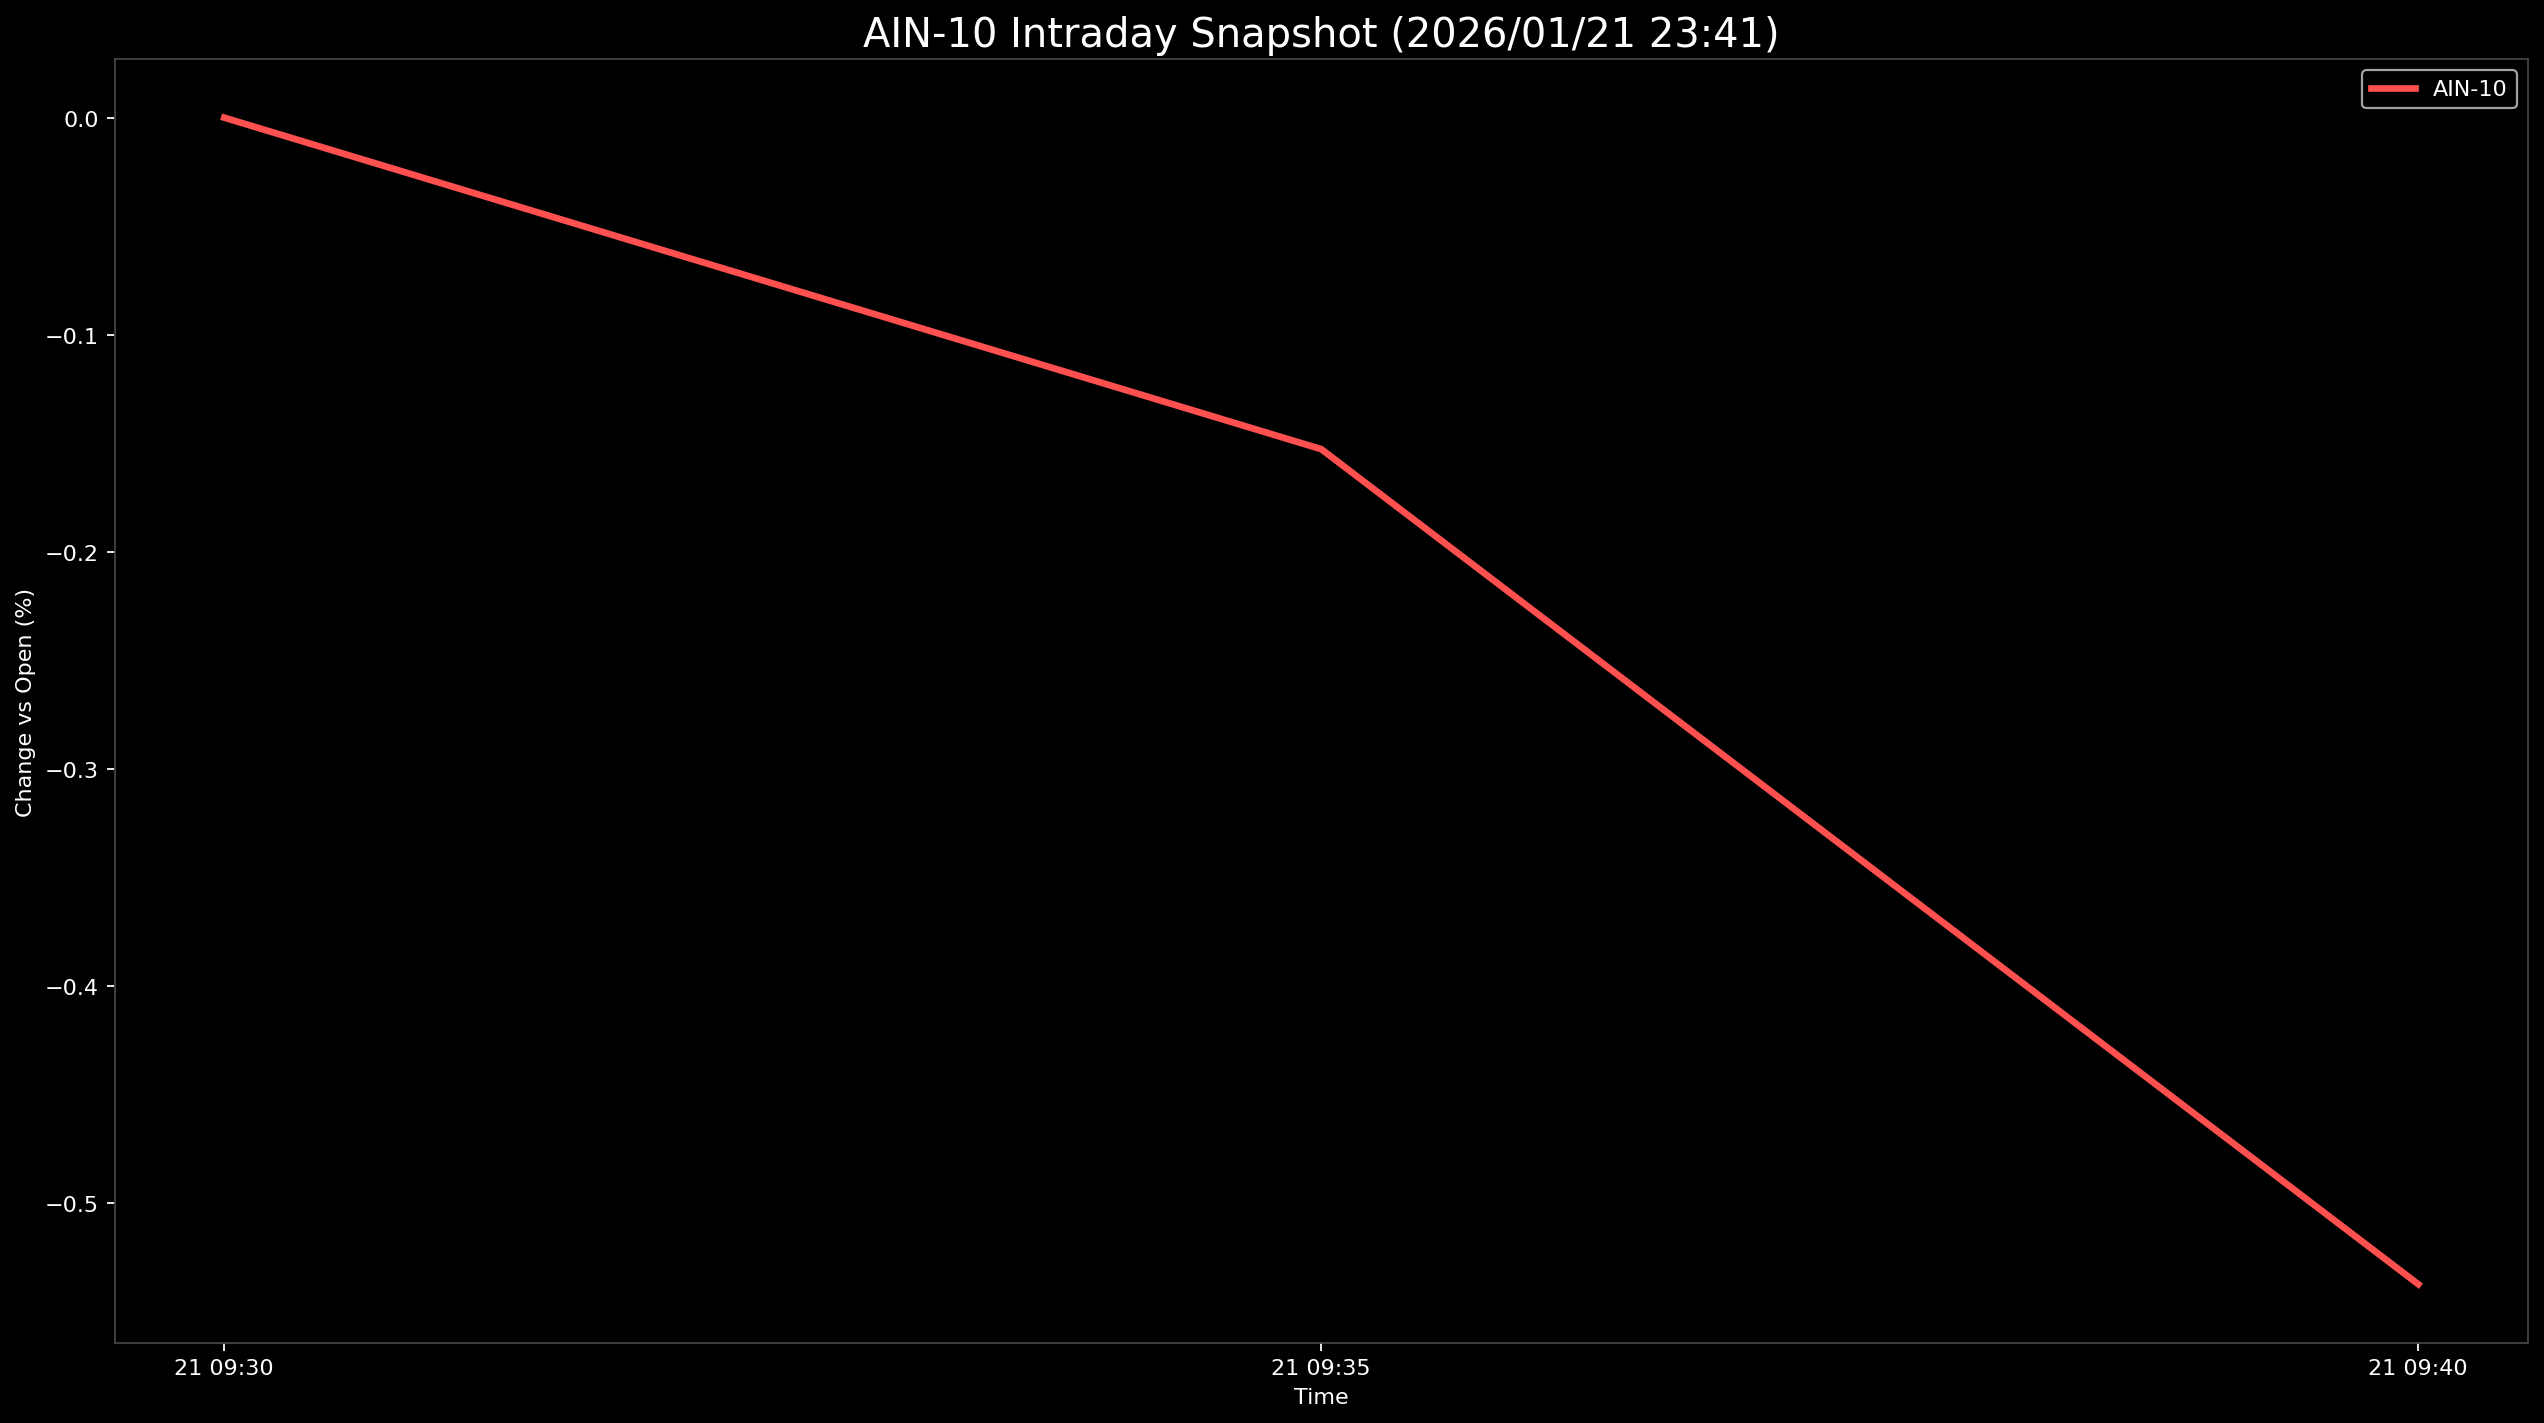

The file beside this chart, header and first rows:
Datetime, AIN-10
2026-01-21 09:30:00, 0.0
2026-01-21 09:35:00, -0.1527
2026-01-21 09:40:00, -0.5374
